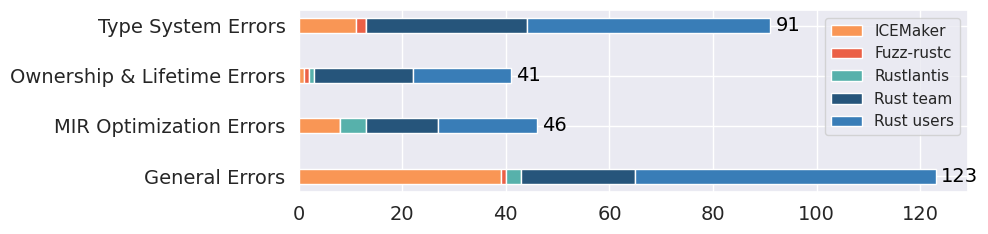

Here is the Python script that generated this plot: (Note: this script raises an exception after producing the figure.)
import matplotlib.pyplot as plt
import numpy as np
import seaborn as sns

if __name__ == '__main__':
    # Set seaborn theme
    sns.set_theme(style="darkgrid")
    plt.tick_params(labelsize=22)
    plt.rcParams['pdf.use14corefonts'] = True

    # Data
    bug_types = ['General Errors', 'MIR Optimization Errors', 'Ownership & Lifetime Errors', 'Type System Errors']
    total_bugs = [123, 46, 41, 91]
    tools = ['ICEMaker', 'Fuzz-rustc', 'Rustlantis', 'Rust team', 'Rust users']
    bug_counts = {
        'Type System Errors': [11, 2, 0, 31, 47],
        'Ownership & Lifetime Errors': [1, 1, 1, 19, 19],
        'MIR Optimization Errors': [8, 0, 5, 14, 19],
        'General Errors': [39, 1, 3, 22, 58]
    }

    colors = sns.color_palette()
    custom_colors = ['#f99655', '#eb6046', '#57b1ab', '#26557b', '#397db7']

    # Create figure and axis
    fig, ax = plt.subplots(figsize=(10, 2.5))

    # Y-axis positions
    y_pos = np.arange(len(bug_types))

    # Draw stacked horizontal bars
    bottoms = np.zeros(len(bug_types))
    bars = []

    for i, tool in enumerate(tools):
        counts = [bug_counts[bug_type][i] for bug_type in bug_types]
        bars.append(ax.barh(y_pos, counts, left=bottoms, height=0.3, label=tool, color=custom_colors[i]))
        bottoms += counts

    # Remove 'developers' from legend if exists
    handles, labels = ax.get_legend_handles_labels()
    handles = [handle for handle, label in zip(handles, labels) if label != 'developers']
    labels = [label for label in labels if label != 'developers']

    # Display total count at the end of each row
    for i, total in enumerate(total_bugs):
        ax.text(total + 1, i, str(total), va='center', ha='left', fontsize=14, color='black')

    # Add custom legend
    ax.legend(handles, labels)

    # Set axis labels and ticks
    ax.set_yticks(y_pos)
    ax.set_yticklabels(bug_types, fontsize=14)
    ax.tick_params(axis='x', labelsize=14)

    # Adjust layout
    plt.tight_layout()

    # Save figure
    plt.savefig(f"./plot/Fig10b.pdf", dpi=200, bbox_inches='tight')
